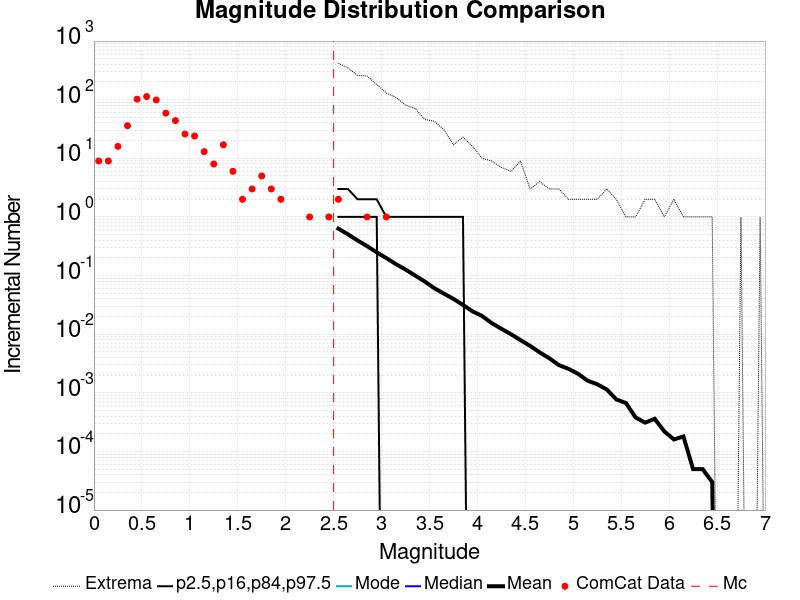

The file beside this chart, header and first rows:
Magnitude, ComCat Data, Simulation Mean, Simulation Median, Simulation Mode, Simulation Minimum, Simulation Maximum, 2.5 %-ile, 16 %-ile, 84 %-ile, 97.5 %-ile
0.05, 9.0, , , , , , , , , 
0.15, 9.0, , , , , , , , , 
0.25, 16.0, , , , , , , , , 
0.35, 36.0, , , , , , , , , 
0.45, 102.0, , , , , , , , , 
0.55, 113.0, , , , , , , , , 
0.65, 99.0, , , , , , , , , 
0.75, 59.0, , , , , , , , , 
0.85, 44.0, , , , , , , , , 
0.95, 26.0, , , , , , , , , 
1.05, 24.0, , , , , , , , , 
1.15, 13.0, , , , , , , , , 
1.25, 8.0, , , , , , , , , 
1.35, 17.0, , , , , , , , , 
1.45, 6.0, , , , , , , , , 
1.55, 2.0, , , , , , , , , 
1.65, 3.0, , , , , , , , , 
1.75, 5.0, , , , , , , , , 
1.85, 3.0, , , , , , , , , 
1.95, 2.0, , , , , , , , , 
2.05, 0.0, , , , , , , , , 
2.15, 0.0, , , , , , , , , 
2.25, 1.0, , , , , , , , , 
2.35, 0.0, , , , , , , , , 
2.45, 1.0, , , , , , , , , 
2.55, 2.0, 0.6315, 0.0, 0.0, 0.0, 418.0, 0.0, 0.0, 1.0, 3.0
2.65, 0.0, 0.5053, 0.0, 0.0, 0.0, 348.0, 0.0, 0.0, 1.0, 3.0
2.75, 0.0, 0.3967, 0.0, 0.0, 0.0, 260.0, 0.0, 0.0, 1.0, 2.0
2.85, 1.0, 0.3175, 0.0, 0.0, 0.0, 253.0, 0.0, 0.0, 1.0, 2.0
2.95, 0.0, 0.249, 0.0, 0.0, 0.0, 182.0, 0.0, 0.0, 1.0, 2.0
3.05, 1.0, 0.1988, 0.0, 0.0, 0.0, 130.0, 0.0, 0.0, 0.0, 1.0
3.15, 0.0, 0.1568, 0.0, 0.0, 0.0, 109.0, 0.0, 0.0, 0.0, 1.0
3.25, 0.0, 0.1268, 0.0, 0.0, 0.0, 81.0, 0.0, 0.0, 0.0, 1.0
3.35, 0.0, 0.1003, 0.0, 0.0, 0.0, 71.0, 0.0, 0.0, 0.0, 1.0
3.45, 0.0, 0.07939, 0.0, 0.0, 0.0, 46.0, 0.0, 0.0, 0.0, 1.0
3.55, 0.0, 0.06096, 0.0, 0.0, 0.0, 43.0, 0.0, 0.0, 0.0, 1.0
3.65, 0.0, 0.04933, 0.0, 0.0, 0.0, 31.0, 0.0, 0.0, 0.0, 1.0
3.75, 0.0, 0.04012, 0.0, 0.0, 0.0, 17.0, 0.0, 0.0, 0.0, 1.0
3.85, 0.0, 0.03153, 0.0, 0.0, 0.0, 23.0, 0.0, 0.0, 0.0, 1.0
3.95, 0.0, 0.02451, 0.0, 0.0, 0.0, 16.0, 0.0, 0.0, 0.0, 0.0
4.05, 0.0, 0.02041, 0.0, 0.0, 0.0, 10.0, 0.0, 0.0, 0.0, 0.0
4.15, 0.0, 0.01543, 0.0, 0.0, 0.0, 9.0, 0.0, 0.0, 0.0, 0.0
4.25, 0.0, 0.01238, 0.0, 0.0, 0.0, 7.0, 0.0, 0.0, 0.0, 0.0
4.35, 0.0, 0.01, 0.0, 0.0, 0.0, 6.0, 0.0, 0.0, 0.0, 0.0
4.45, 0.0, 0.00793, 0.0, 0.0, 0.0, 9.0, 0.0, 0.0, 0.0, 0.0
4.55, 0.0, 0.00632, 0.0, 0.0, 0.0, 3.0, 0.0, 0.0, 0.0, 0.0
4.65, 0.0, 0.00489, 0.0, 0.0, 0.0, 4.0, 0.0, 0.0, 0.0, 0.0
4.75, 0.0, 0.00389, 0.0, 0.0, 0.0, 3.0, 0.0, 0.0, 0.0, 0.0
4.85, 0.0, 0.00297, 0.0, 0.0, 0.0, 3.0, 0.0, 0.0, 0.0, 0.0
4.95, 0.0, 0.00257, 0.0, 0.0, 0.0, 2.0, 0.0, 0.0, 0.0, 0.0
5.05, 0.0, 0.00211, 0.0, 0.0, 0.0, 2.0, 0.0, 0.0, 0.0, 0.0
5.15, 0.0, 0.00161, 0.0, 0.0, 0.0, 2.0, 0.0, 0.0, 0.0, 0.0
5.25, 0.0, 0.0014, 0.0, 0.0, 0.0, 2.0, 0.0, 0.0, 0.0, 0.0
5.35, 0.0, 0.00114, 0.0, 0.0, 0.0, 3.0, 0.0, 0.0, 0.0, 0.0
5.45, 0.0, 7.7E-4, 0.0, 0.0, 0.0, 2.0, 0.0, 0.0, 0.0, 0.0
5.55, 0.0, 6.7E-4, 0.0, 0.0, 0.0, 1.0, 0.0, 0.0, 0.0, 0.0
5.65, 0.0, 3.8E-4, 0.0, 0.0, 0.0, 1.0, 0.0, 0.0, 0.0, 0.0
5.75, 0.0, 3.1E-4, 0.0, 0.0, 0.0, 2.0, 0.0, 0.0, 0.0, 0.0
5.85, 0.0, 3.6E-4, 0.0, 0.0, 0.0, 2.0, 0.0, 0.0, 0.0, 0.0
5.95, 0.0, 2.2E-4, 0.0, 0.0, 0.0, 1.0, 0.0, 0.0, 0.0, 0.0
... 31 more rows
